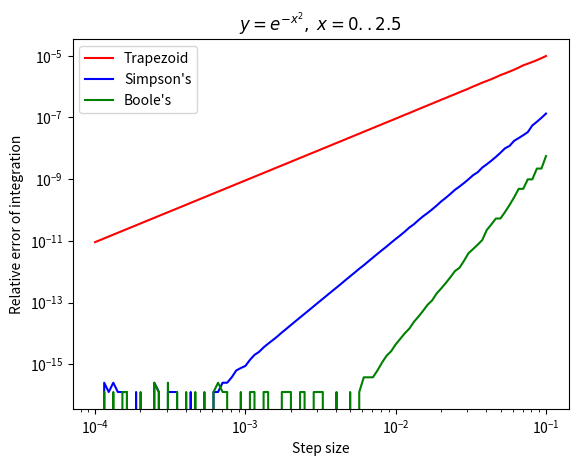

Source code (Python):
##
##   expx2_interval.png
##
##


import numpy as np
import matplotlib.pyplot as plt
import math

def f(x):
    return np.exp(-x*x)
    #return np.sin(x)**2
    #return np.exp(-np.sin(x))

def trap(h,a,b):
    N = round((b-a)/h)
    hnew = (b-a)/(N-1)
#    print(N)
    xx = np.linspace(a,b,N)
    yy = f(xx)
    yy[0] *= 0.5
    yy[-1] *= 0.5
#    print("x",xx[-1])
    return np.sum(yy)*hnew

def simp(h,a,b):
    N = round((b-a)/2/h)*2+1
    hnew = (b-a)/(N-1)
#    print("N",N)
    xx = np.linspace(a,b,N)
    yy = f(xx)/3.0
    yy[1:-1:2] *= 4.0
    yy[2:-1:2] *= 2.0
#    print(yy)
    return np.sum(yy)*hnew

def boole(h,a,b):
    N = round((b-a)/4/h)*4+1
    hnew = (b-a)/(N-1)
#    print(N)
    xx = np.linspace(a,b,N)
    yy = f(xx)*2.0/45.0
    #yy = np.ones(N)
    yy[0] *= 7.0
    yy[-1] *= 7.0
    yy[1:-1:2] *= 32.0
    yy[2:-1:4] *= 12.0
    yy[4:-1:4] *= 14.0
#    print(yy)
    return np.sum(yy)*hnew

a = 0.0
b = 2.5
ex = math.erf(b)/2.0*math.sqrt(math.pi)-math.erf(a)/2.0*math.sqrt(math.pi)

#ex = 7.95492652101284527451321966532
hh = 10**(np.linspace(-4,-1,100))
trapint = np.abs((np.array([trap(x,a,b) for x in hh]) -ex)/ex)
simpint = np.abs((np.array([simp(x,a,b) for x in hh]) -ex)/ex)
booleint = np.abs((np.array([boole(x,a,b) for x in hh])-ex)/ex)

# trapint = np.abs((np.array([trap(x,a,b) for x in hh])))
# simpint = np.abs((np.array([simp(x,a,b) for x in hh]) ))
# booleint = np.abs((np.array([boole(x,a,b) for x in hh])))
#yy_trap = np.abs((trap(hh,a,b)-ex)/ex)
#print(trapint)
#print(simp(0.00359381,0,3))

#plt.semilogx(hh,trapint,c='r',label=r"Trapezoid")
plt.loglog(hh,trapint,c='r',label=r"Trapezoid")
plt.loglog(hh,simpint,c='b',label=r"Simpson's")
plt.loglog(hh,booleint,c='g',label=r"Boole's")
plt.xlabel("Step size")
plt.ylabel("Relative error of integration")
plt.title(r"$y=e^{-x^2},\; x=0..2.5$")
#print(booleint)
plt.legend()
plt.show()
